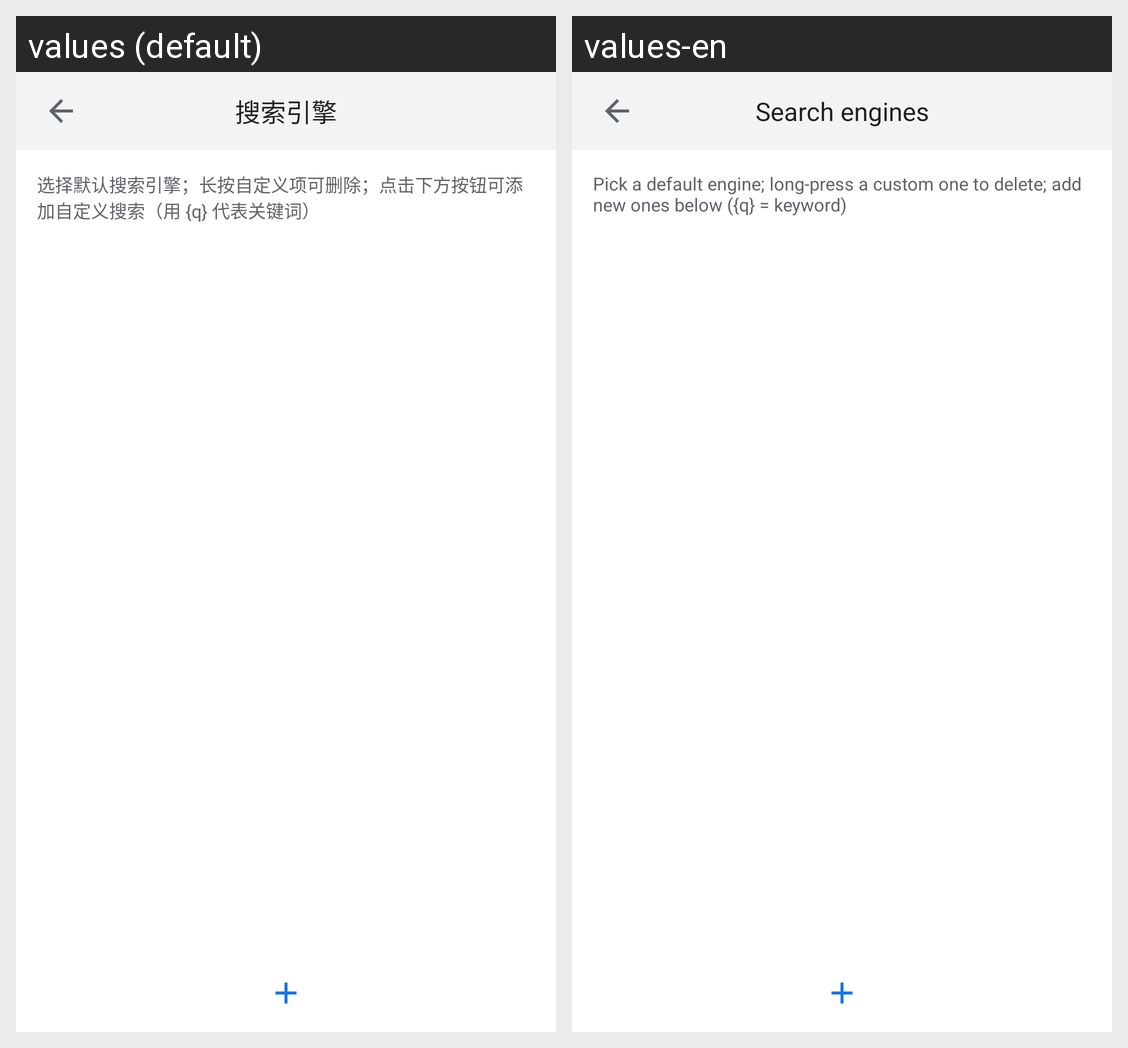

The same Android screen rendered under two of its app's locales, left to right. List the strings drawn on it with the default value and each locale's translation.
Android screen res/layout/activity_engine_settings.xml rendered under 2 locales, left to right: values (default), values-en. Device: Nexus 5 (rendered at 1080×1920; each locale shown at half size, 540×960, under a caption strip naming it); theme Theme.TangSnow.
Strings drawn on this screen, with the default value and each locale's value (text and hints the layout hard-codes, and strings that could not be matched under every locale, appear in the picture but are not listed):

engine_manager_title
  values: 搜索引擎
  values-en: Search engines

engine_settings_help
  values: 选择默认搜索引擎；长按自定义项可删除；点击下方按钮可添加自定义搜索（用 {q} 代表关键词）
  values-en: Pick a default engine; long-press a custom one to delete; add new ones below ({q} = keyword)
